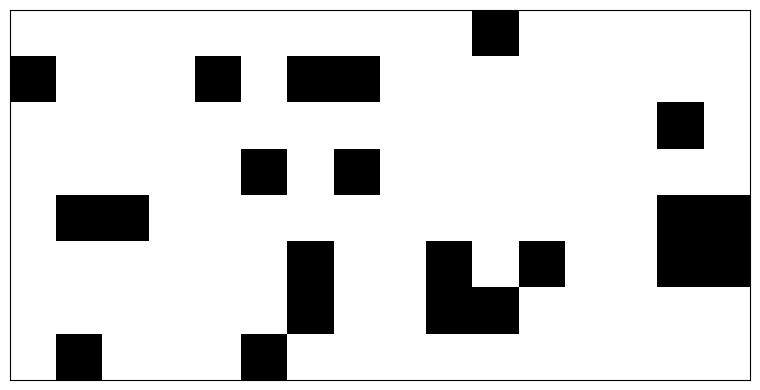

This chart was generated by the following Python code:
import numpy as np
import matplotlib.pyplot as plt

# Define the map from the given text
map_text = [
    "..........@.....",
    "@...@.@@........",
    "..............@.",
    ".....@.@........",
    ".@@...........@@",
    "......@..@.@..@@",
    "......@..@@.....",
    ".@...@.........."
]

# Define the map size
height = len(map_text)
width = len(map_text[0])

# Create an empty numpy array for the image (0 for open space, 1 for obstacles)
map_array = np.zeros((height, width))

# Convert map text to numerical array (1 for obstacles, 0 for open spaces)
for i, row in enumerate(map_text):
    for j, cell in enumerate(row):
        if cell == '@':
            map_array[i, j] = 1  # Mark obstacles

# Plot the map
plt.figure(figsize=(width / 2, height / 2))
plt.imshow(map_array, cmap="gray_r", origin="upper")

# Remove axis labels
plt.xticks([])
plt.yticks([])
plt.tight_layout()

# Show the map
# plt.show()
plt.savefig("2d-map.png")